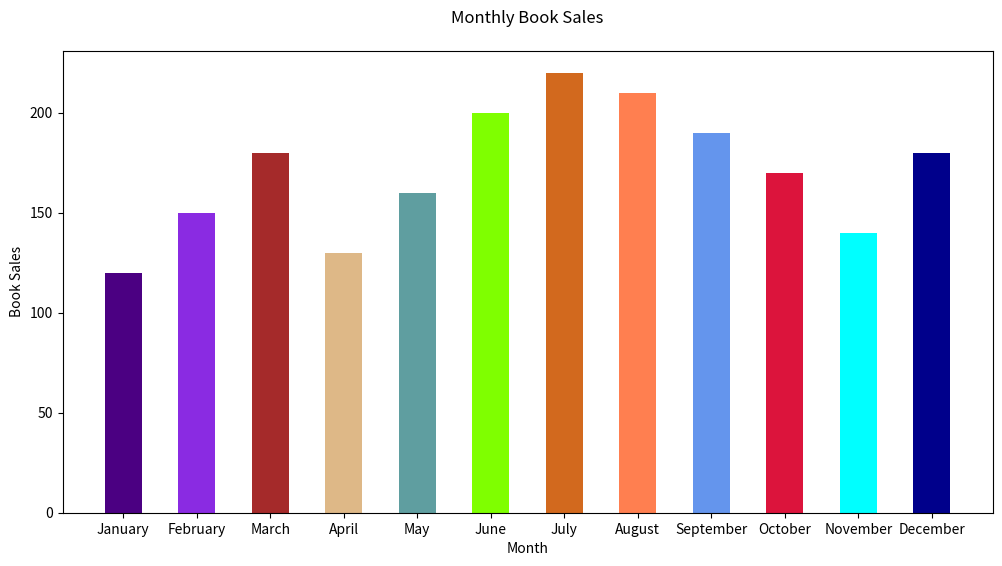

Write the Python code that produced this figure.

import matplotlib.pyplot as plt

# Monthly book sales data
months = [
    "January", "February", "March", "April", "May", "June",
    "July", "August", "September", "October", "November", "December"
]
book_sales = [120, 150, 180, 130, 160, 200, 220, 210, 190, 170, 140, 180]

# Color scheme using specific color codes for each month
colors = [
    '#4B0082', '#8A2BE2', '#A52A2A', '#DEB887', '#5F9EA0',
    '#7FFF00', '#D2691E', '#FF7F50', '#6495ED', '#DC143C',
    '#00FFFF', '#00008B'
]

# Create vertical bar chart
plt.figure(figsize=(12, 6))  # Width and height of the chart
plt.bar(months, book_sales, color=colors, width=0.5)  # Bar color and band width

# Set the title and labels
plt.title('Monthly Book Sales', pad=20)
plt.ylabel('Book Sales')
plt.xlabel('Month')

# Display the bar chart
plt.show()
